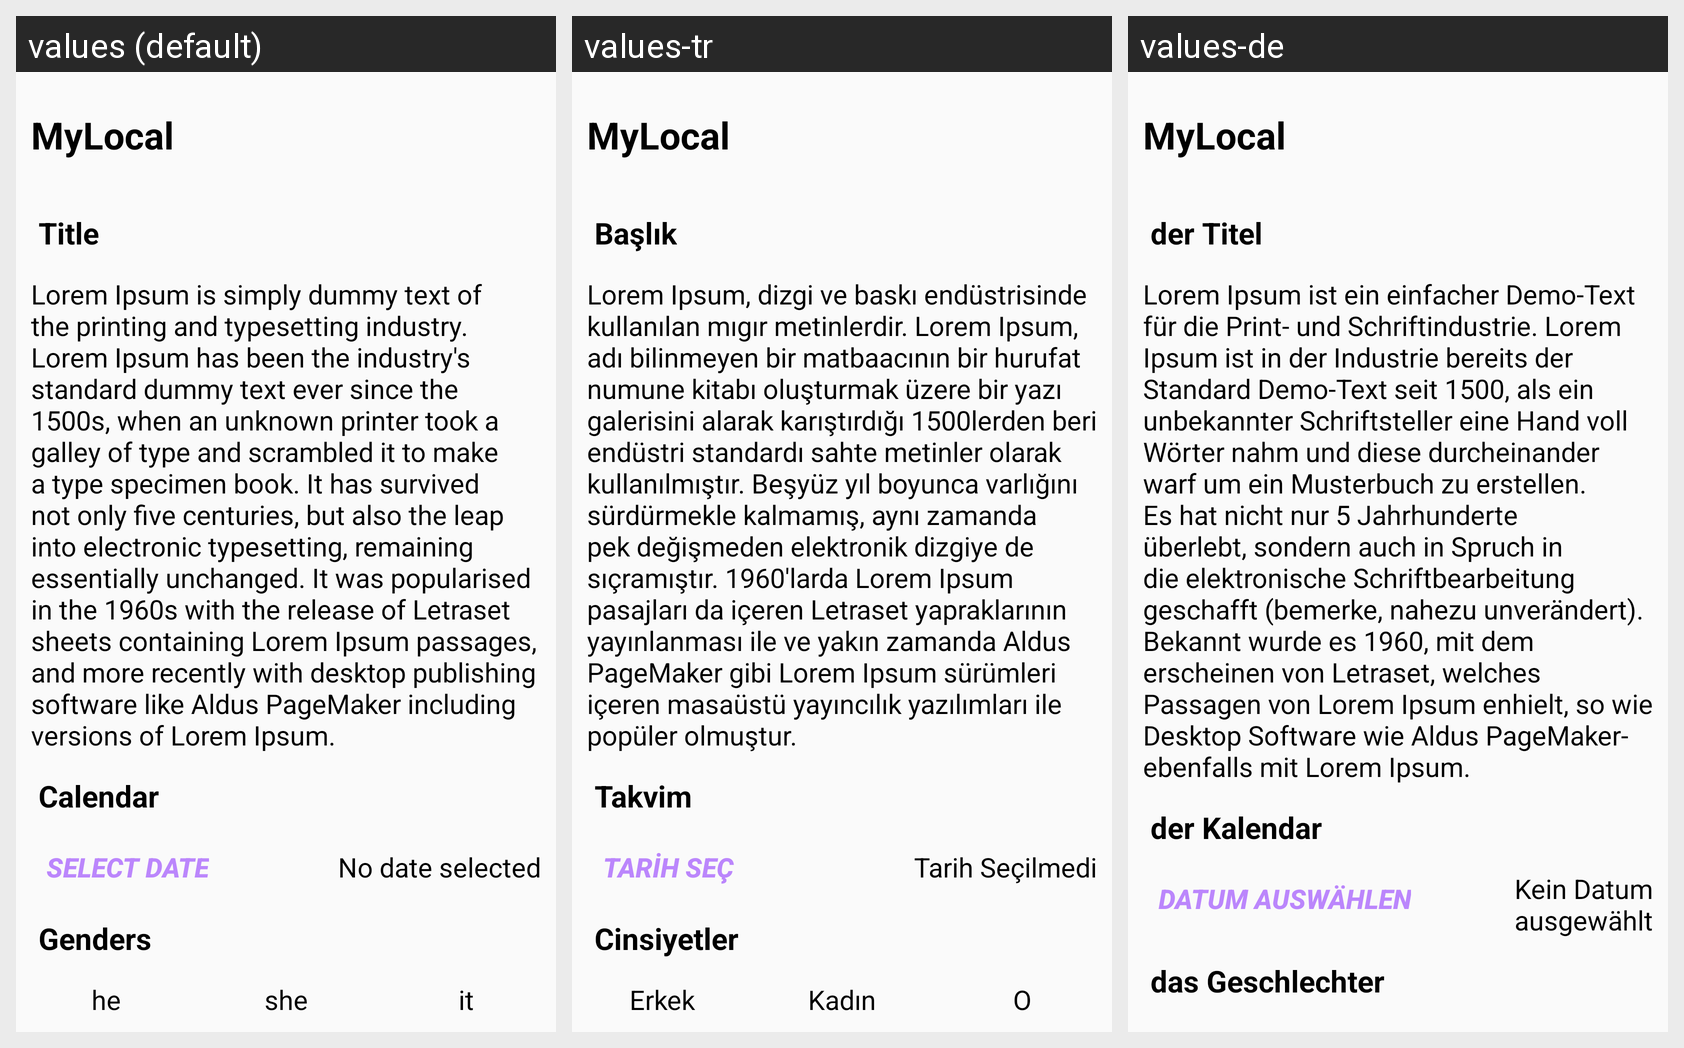

For this localized Android screen grid, give each drawn string resource with its value in every locale shown.
Android screen res/layout/activity_main.xml rendered under 3 locales, left to right: values (default), values-tr, values-de. Device: Nexus 5 (rendered at 1080×1920; each locale shown at half size, 540×960, under a caption strip naming it); theme Theme.MyLocal.
Strings drawn on this screen, with the default value and each locale's value (text and hints the layout hard-codes, and strings that could not be matched under every locale, appear in the picture but are not listed):

app_name
  values: MyLocal
  values-tr: MyLocal  [not translated; the default value is used]
  values-de: MyLocal  [not translated; the default value is used]

title
  values: Title
  values-tr: Başlık
  values-de: der Titel

content
  values: Lorem Ipsum is simply dummy text of the printing and typesetting industry. Lorem Ipsum has been the industry's standard dummy text ever since the 1500s, when an unknown printer took a galley of type and scrambled it to make a type specimen book. It has survived not only five centuries, but also the leap into electronic typesetting, remaining essentially unchanged. It was popularised in the 1960s …[clipped]
  values-tr: Lorem Ipsum, dizgi ve baskı endüstrisinde kullanılan mıgır metinlerdir. Lorem Ipsum, adı bilinmeyen bir matbaacının bir hurufat numune kitabı oluşturmak üzere bir yazı galerisini alarak karıştırdığı 1500lerden beri endüstri standardı sahte metinler olarak kullanılmıştır. Beşyüz yıl boyunca varlığını sürdürmekle kalmamış, aynı zamanda pek değişmeden elektronik dizgiye de sıçramıştır. 1960'larda …[clipped]
  values-de: Lorem Ipsum ist ein einfacher Demo-Text für die Print- und Schriftindustrie. Lorem Ipsum ist in der Industrie bereits der Standard Demo-Text seit 1500, als ein unbekannter Schriftsteller eine Hand voll Wörter nahm und diese durcheinander warf um ein Musterbuch zu erstellen. Es hat nicht nur 5 Jahrhunderte überlebt, sondern auch in Spruch in die elektronische Schriftbearbeitung geschafft (bemerke, …[clipped]

calendar
  values: Calendar
  values-tr: Takvim
  values-de: der Kalendar

select_date
  values: Select Date
  values-tr: Tarih Seç
  values-de: Datum auswählen

no_date
  values: No date selected
  values-tr: Tarih Seçilmedi
  values-de: Kein Datum ausgewählt

genders
  values: Genders
  values-tr: Cinsiyetler
  values-de: das Geschlechter
